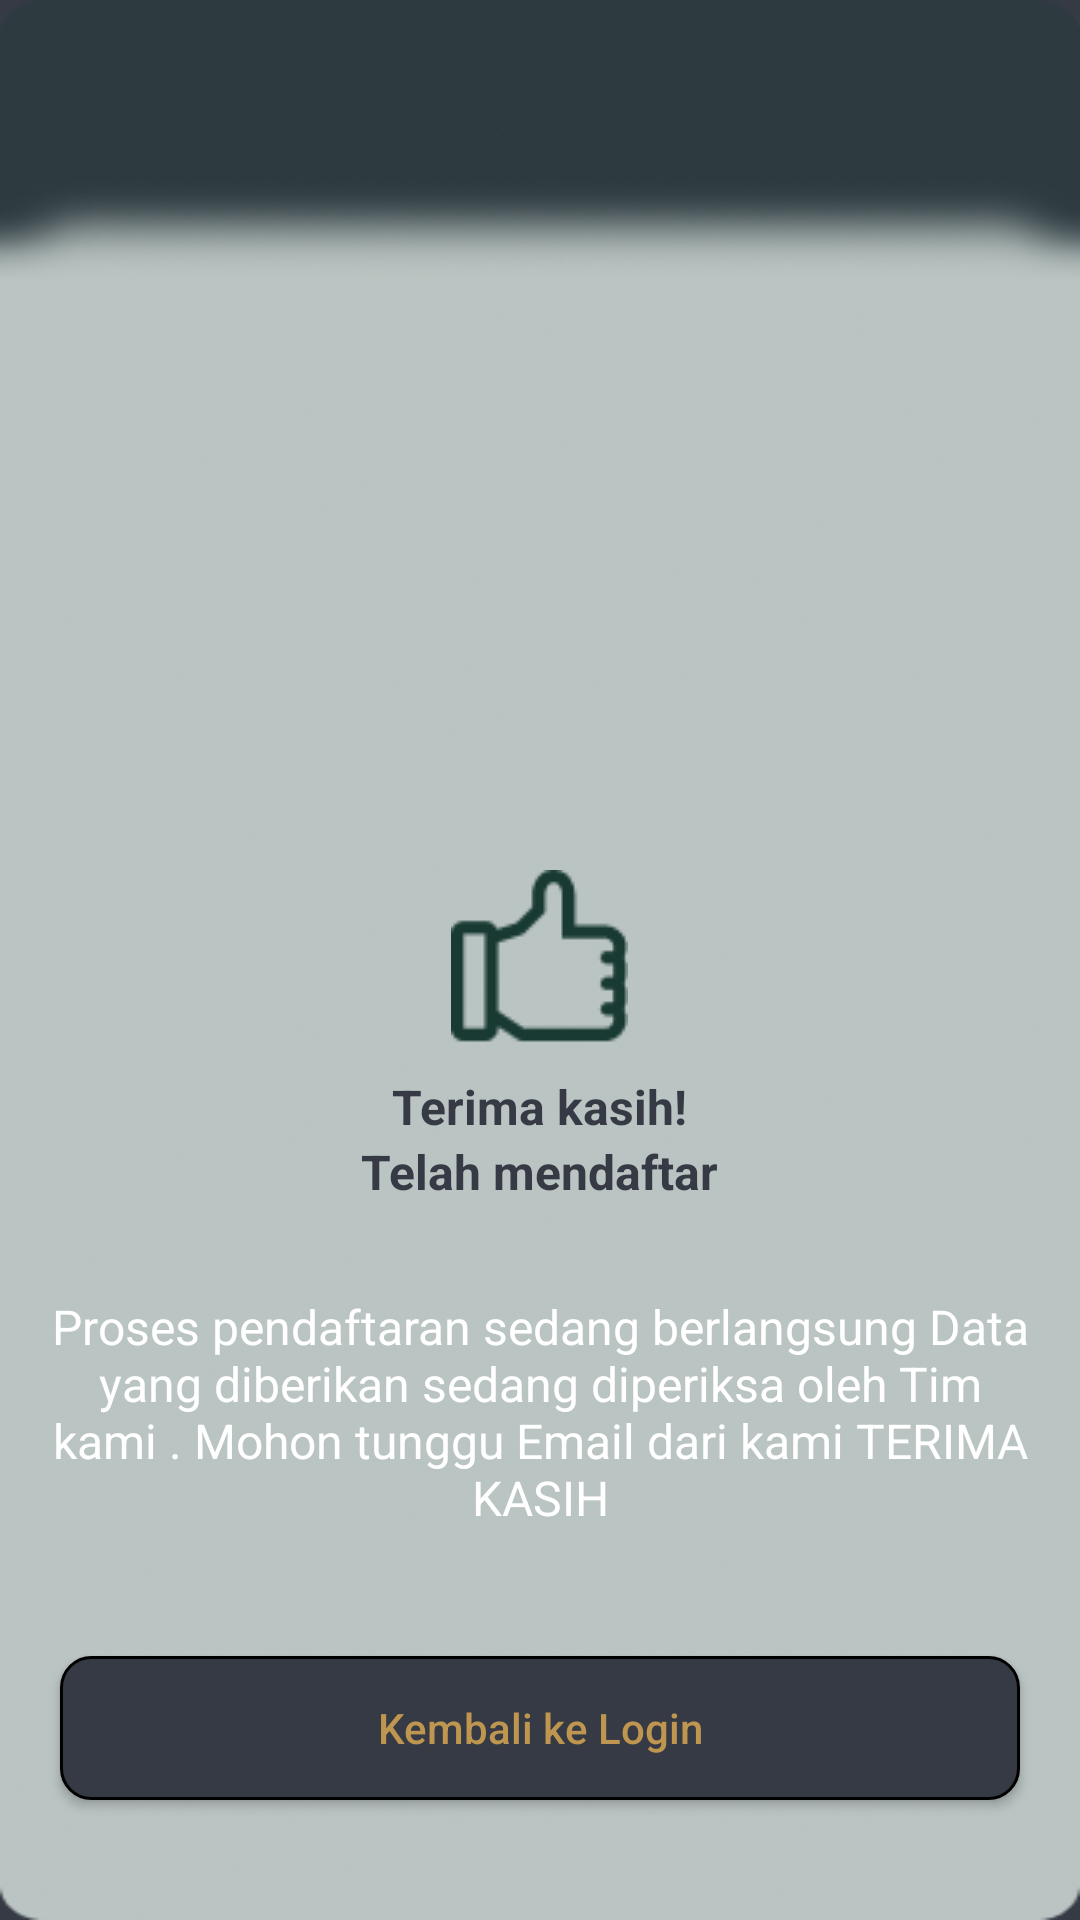

Write the Android layout XML for this screen, with the resource values it uses.
<!-- AndroidManifest.xml: application theme Theme.Gui -->
<!-- res/layout/activity_selesai_daftar.xml -->
<?xml version="1.0" encoding="utf-8"?>

<RelativeLayout xmlns:android="http://schemas.android.com/apk/res/android"
    xmlns:app="http://schemas.android.com/apk/res-auto"
    xmlns:tools="http://schemas.android.com/tools"
    android:layout_width="match_parent"
    android:layout_height="match_parent"
    tools:context=".SelesaiDaftarActivity"

    android:background="@color/purple_500">
    <RelativeLayout
        android:layout_width="match_parent"
        android:layout_height="match_parent"
        android:background="@drawable/backgroundimg"
        >
        <ImageView
            android:layout_width="wrap_content"
            android:layout_height="wrap_content"
            android:src="@drawable/hand"
            android:layout_centerHorizontal="true"
            android:layout_marginTop="290dp"
            android:id="@+id/handimg"

            />
        <TextView
            android:textColor="@color/purple_500"
            android:textStyle="bold"
            android:layout_marginTop="10dp"
            android:layout_width="wrap_content"
            android:layout_height="wrap_content"
            android:text="@string/thanks"
            android:layout_below="@+id/handimg"
            android:textSize="16sp"
            android:id="@+id/yop"
            android:layout_centerHorizontal="true"
            />
        <TextView
            android:textColor="@color/purple_500"
            android:textStyle="bold"
            android:layout_width="wrap_content"
            android:layout_height="wrap_content"
            android:text="@string/thanks1"
            android:layout_centerHorizontal="true"
            android:textSize="16sp"
            android:layout_below="@+id/yop"
            android:id="@+id/nop"
            />
        <TextView
            android:textColor="@color/white"
            android:textAlignment="center"
            android:layout_marginTop="20dp"
            android:textStyle="normal"
            android:padding="10dp"
            android:layout_width="wrap_content"
            android:layout_height="wrap_content"
            android:text="@string/botm"
            android:layout_centerHorizontal="true"
            android:textSize="16sp"
            android:layout_below="@+id/nop"
            android:gravity="center_horizontal" />
        <Button
            android:layout_width="match_parent"
            android:layout_height="wrap_content"
            android:background="@drawable/btn_back"
            android:layout_marginEnd="20dp"
            android:layout_marginStart="20dp"
            android:layout_marginBottom="40dp"
            android:text="Kembali ke Login"
            android:layout_alignParentBottom="true"
            android:textAllCaps="false"
            android:textColor="@color/textColor"
            android:id="@+id/loginPengacara"
            />


    </RelativeLayout>

</RelativeLayout>
<!-- resources referenced by this layout -->
<resources>
  <color name="purple_500">#363A44</color>
  <color name="textColor">#BF964F</color>
  <color name="white">#FFFFFFFF</color>
  <!-- drawable backgroundimg: png bitmap (drawable, 91917 bytes) -->
  <!-- drawable btn_back (drawable) -->
  <?xml version="1.0" encoding="utf-8"?>
  
  <shape xmlns:android="http://schemas.android.com/apk/res/android"
      android:shape="rectangle">
      <corners android:radius="10dp"
  
          />
      <stroke android:width="1dp"
          />
      <solid android:color="@color/purple_500"/>
  
  </shape>
  <!-- drawable hand: png bitmap (drawable, 1296 bytes) -->
  <string name="botm">Proses pendaftaran sedang berlangsung Data yang diberikan sedang diperiksa oleh Tim kami . Mohon tunggu Email dari kami TERIMA KASIH</string>
  <string name="thanks">Terima kasih!</string>
  <string name="thanks1">Telah mendaftar</string>
  <style name="Theme.Gui" parent="Theme.MaterialComponents.Light.NoActionBar">
          
          <item name="colorPrimary">@color/purple_500</item>
          <item name="colorPrimaryVariant">@color/purple_700</item>
          <item name="colorOnPrimary">@color/white</item>
          
          <item name="colorSecondary">@color/teal_200</item>
          <item name="colorSecondaryVariant">@color/textColor</item>
          <item name="colorOnSecondary">@color/black</item>
          
          <item name="android:statusBarColor" tools:targetApi="l">?attr/colorPrimaryVariant</item>
          
      </style>
  <color name="purple_700">#363A44</color>
  <color name="teal_200">#FF03DAC5</color>
  <color name="black">#FF000000</color>
</resources>
